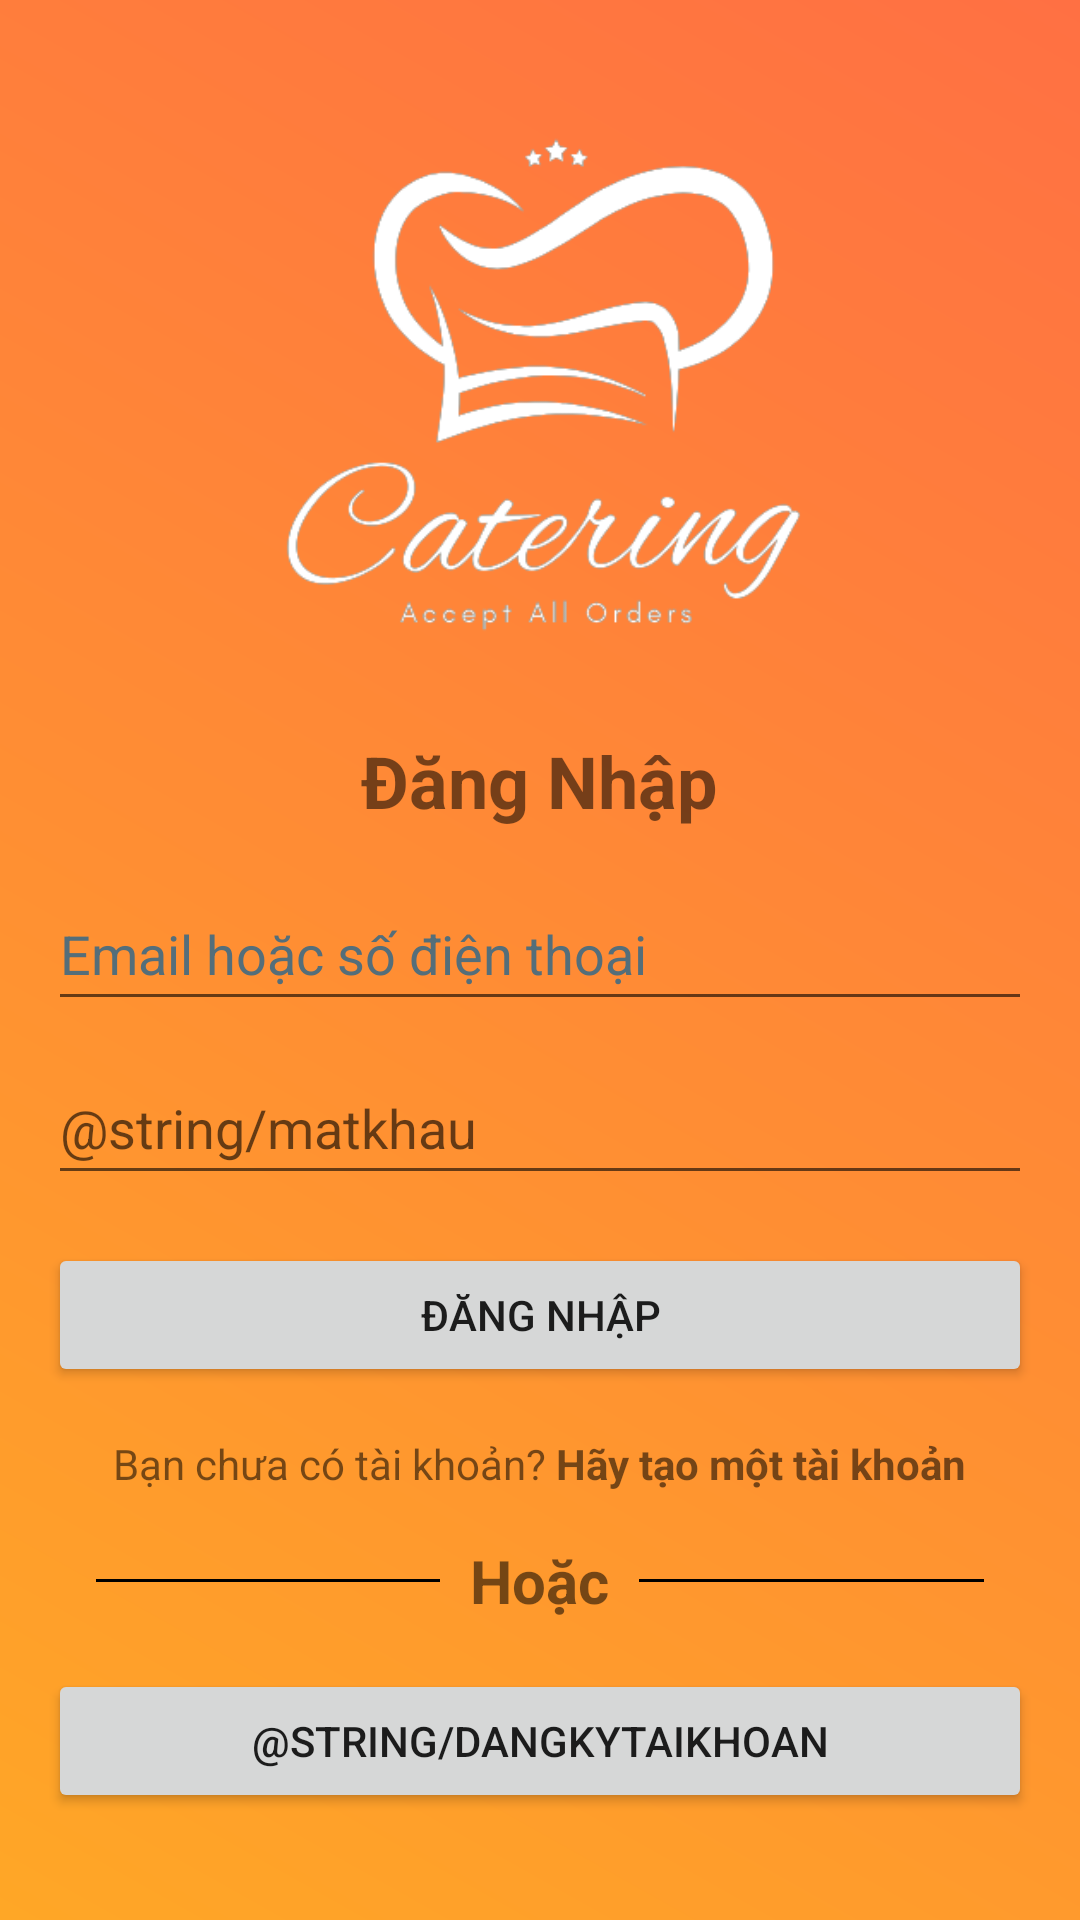

Write the Android layout XML for this screen, with the resource values it uses.
<!-- AndroidManifest.xml: application theme Theme.AppCompat.Light.NoActionBar -->
<!-- res/layout/login_main.xml -->
<?xml version="1.0" encoding="utf-8"?>
<RelativeLayout xmlns:android="http://schemas.android.com/apk/res/android"
    xmlns:tools="http://schemas.android.com/tools"
    android:id="@+id/layout_login"
    android:layout_width="match_parent"
    android:layout_height="match_parent"
    android:padding="@dimen/padding_16"
    android:background="@drawable/color_gradient">

    
    <ImageView
        android:id="@+id/image_logo"
        android:layout_width="373dp"
        android:layout_height="188dp"
        android:layout_marginTop="@dimen/margin_20"
        android:contentDescription="@string/logo_description"
        android:src="@drawable/fpt_kitchen_white"
        tools:ignore="ImageContrastCheck" />

    
    <TextView
        android:id="@+id/text_login_title"
        android:layout_width="wrap_content"
        android:layout_height="wrap_content"
        android:layout_marginTop="@dimen/margin_20"
        android:layout_below="@+id/image_logo"
        android:layout_centerHorizontal="true"
        android:text="@string/login_title"
        android:textSize="@dimen/text_size24"
        android:textStyle="bold"
        tools:ignore="HardcodedText" />

    
    <EditText
        android:id="@+id/input_username"
        android:layout_width="match_parent"
        android:layout_height="wrap_content"
        android:layout_below="@+id/text_login_title"
        android:layout_marginTop="@dimen/margin_16"
        android:hint="@string/username_hint"
        android:autofillHints="@string/username_hint"
        android:inputType="textEmailAddress"
        android:minHeight="@dimen/margin_48"
        android:selectAllOnFocus="true"
        android:textColorHint="#546E7A" />

    
    <EditText
        android:id="@+id/input_password"
        android:layout_width="match_parent"
        android:layout_height="wrap_content"
        android:layout_below="@+id/input_username"
        android:layout_marginTop="@dimen/margin_10"
        android:hint="@string/matkhau"
        android:autofillHints="@string/matkhau"
        android:imeActionLabel="Passcode"
        android:imeOptions="actionDone"
        android:inputType="textPassword"
        android:minHeight="@dimen/margin_48"
        android:selectAllOnFocus="true" />

    
    <Button
        android:id="@+id/button_login"
        android:layout_width="match_parent"
        android:layout_height="wrap_content"
        android:layout_marginTop="16dp"
        android:layout_below="@+id/input_password"
        android:text="@string/login_button" />

    
    <TextView
        android:id="@+id/text_no_account"
        android:layout_width="wrap_content"
        android:layout_height="wrap_content"
        android:layout_below="@id/button_login"
        android:layout_marginTop="@dimen/margin_16"
        android:text="@string/not_account_text"
        android:layout_centerHorizontal="true" />

    
    <LinearLayout
        android:id="@+id/layout_or_divider"
        android:layout_width="match_parent"
        android:layout_height="wrap_content"
        android:layout_below="@id/text_no_account"
        android:layout_marginTop="@dimen/margin_16"
        android:orientation="horizontal"
        android:gravity="center">

        
        <View
            android:layout_width="0dp"
            android:layout_height="1dp"
            android:layout_weight="1"
            android:layout_marginStart="@dimen/margin_16"
            android:background="@color/black" />

        
        <TextView
            android:id="@+id/text_or"
            android:layout_width="wrap_content"
            android:layout_height="wrap_content"
            android:layout_marginLeft="@dimen/margin_10"
            android:layout_marginRight="@dimen/margin_10"
            android:text="@string/or_text"
            android:textSize="@dimen/text_size20"
            android:textStyle="bold" />

        
        <View
            android:layout_width="0dp"
            android:layout_height="1dp"
            android:layout_weight="1"
            android:layout_marginEnd="@dimen/margin_16"
            android:background="@color/black" />

    </LinearLayout>

    
    <Button
        android:id="@+id/button_signup"
        android:layout_width="match_parent"
        android:layout_height="wrap_content"
        android:layout_marginTop="@dimen/margin_16"
        android:layout_below="@+id/layout_or_divider"
        android:text="@string/dangkytaikhoan" />


</RelativeLayout>
<!-- resources referenced by this layout -->
<resources>
  <color name="black">#FF000000</color>
  <dimen name="margin_10">10dp</dimen>
  <dimen name="margin_16">16dp</dimen>
  <dimen name="margin_20">20dp</dimen>
  <dimen name="margin_48">48dp</dimen>
  <dimen name="padding_16">16dp</dimen>
  <dimen name="text_size20">20sp</dimen>
  <dimen name="text_size24">24sp</dimen>
  <!-- drawable color_gradient (drawable) -->
  <?xml version="1.0" encoding="utf-8"?>
  <layer-list xmlns:android="http://schemas.android.com/apk/res/android">
      <item>
          <shape android:shape="rectangle">
              <gradient
                  android:startColor="#FFA726"
                  android:endColor="#FF7043"
                  android:angle="45"/>
          </shape>
      </item>
  </layer-list>
  <!-- drawable fpt_kitchen_white: png bitmap (drawable, 29838 bytes) -->
  <string name="login_button">Đăng nhập</string>
  <string name="login_title">Đăng Nhập</string>
  <string name="logo_description">Logo</string>
  <string name="not_account_text">Bạn chưa có tài khoản? <b>Hãy tạo một tài khoản</b></string>
  <string name="or_text">Hoặc</string>
  <string name="username_hint">Email hoặc số điện thoại</string>
</resources>
